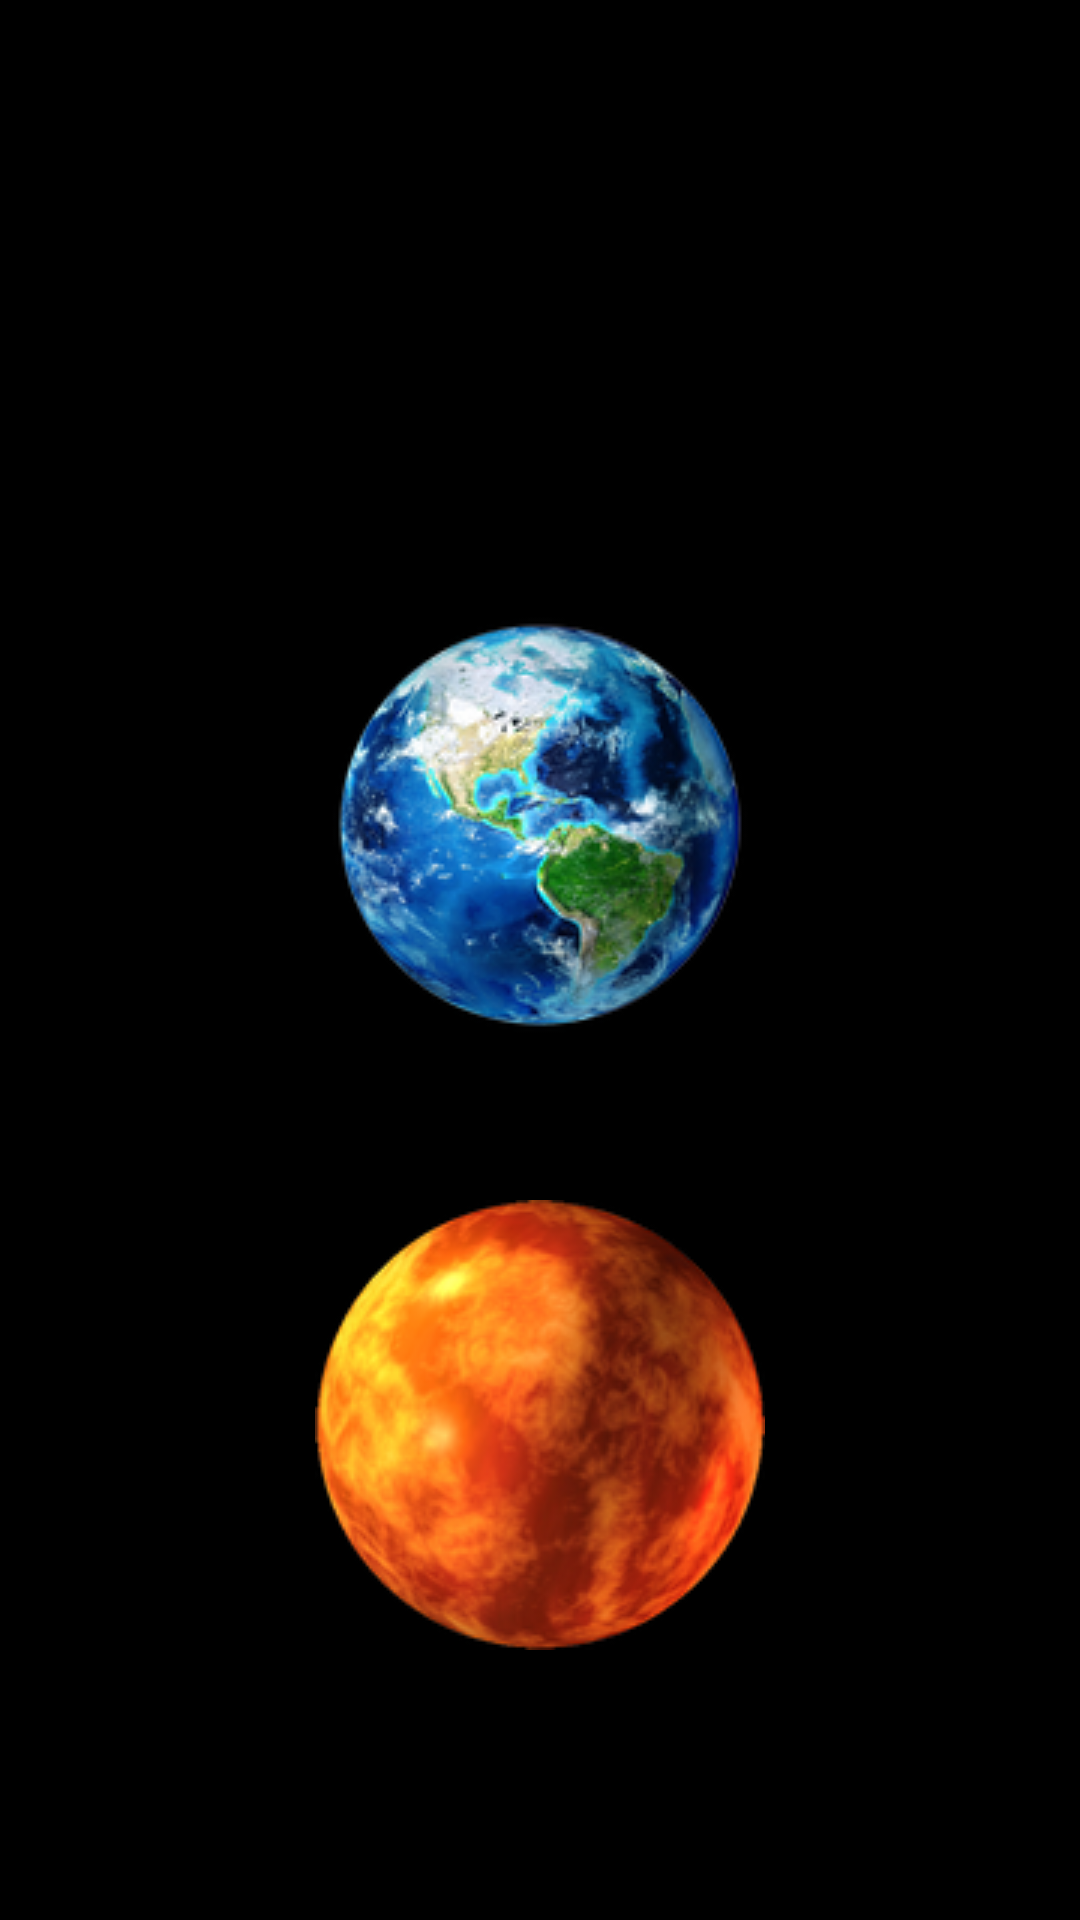

Reconstruct the res/layout file that produces this screen, plus the resources it refers to.
<!-- AndroidManifest.xml: application theme MyAppTheme -->
<!-- res/layout/activity_splash.xml -->
<?xml version="1.0" encoding="utf-8"?>
<LinearLayout
    xmlns:android="http://schemas.android.com/apk/res/android"
    xmlns:app="http://schemas.android.com/apk/res-auto"
    android:layout_width="match_parent"
    android:layout_height="match_parent"
    android:background="@color/black"
    android:orientation="vertical">

    <androidx.appcompat.widget.AppCompatImageView
        android:id="@+id/image_view_earth"
        android:layout_marginTop="200dp"
        android:layout_marginBottom="50dp"
        android:layout_width="wrap_content"
        android:layout_height="wrap_content"
        android:layout_gravity="center"
        app:srcCompat="@drawable/earth_splash2" />

    <androidx.appcompat.widget.AppCompatImageView
        android:id="@+id/image_view_mars"
        android:layout_width="wrap_content"
        android:layout_height="wrap_content"
        android:layout_gravity="center"
        app:srcCompat="@drawable/mars_splash2" />
</LinearLayout>
<!-- resources referenced by this layout -->
<resources>
  <!-- drawable earth_splash2: png bitmap (drawable, 50901 bytes) -->
  <!-- drawable mars_splash2: png bitmap (drawable, 52750 bytes) -->
  <style name="MyAppTheme" parent="Theme.MaterialComponents.DayNight.NoActionBar.Bridge">
          
          <item name="colorPrimary">@color/colorPrimary</item>
          <item name="colorPrimaryVariant">@color/colorPrimaryDark</item>
          <item name="colorOnPrimary">#FFFFFF</item>
          <item name="colorSecondary">@color/colorAccent</item>
          <item name="colorSecondaryVariant">#0039CB</item>
          <item name="colorOnSecondary">#FFFFFF</item>
          <item name="colorError">#F44336</item>
          <item name="colorOnError">#FFFFFF</item>
          <item name="colorSurface">#FFFFFF</item>
          <item name="colorOnSurface">#212121</item>
          <item name="android:colorBackground">@color/background</item>
          <item name="colorOnBackground">#212121</item>
          <item name="backgroundColor">@color/red</item>
          <item name="textColorConnected">@color/red</item>
          <item name="textColorDisConnected">@color/white</item>
          <item name="materialButtonStyle">@style/AppButton</item>
          <item name="textInputStyle">@style/AppTextField</item>
          <item name="materialCardViewStyle">@style/AppCard</item>
      </style>
  <color name="colorPrimary">#212121</color>
  <color name="colorPrimaryDark">#000000</color>
  <color name="colorAccent">#2962FF</color>
  <color name="background">#FAFAFA</color>
  <color name="red">#bd2424</color>
  <color name="white">#FFFFFF</color>
  <style name="AppButton" parent="Widget.MaterialComponents.Button">
          <item name="backgroundTint">?attr/colorSecondary</item>
      </style>
  <style name="AppTextField" parent="Widget.MaterialComponents.TextInputLayout.FilledBox">
          <item name="boxBackgroundColor">@color/text_field_background</item>
      </style>
  <style name="AppCard" parent="Widget.MaterialComponents.CardView">
          <item name="cardElevation">8dp</item>
      </style>
  <!-- not gathered from this repository: default colours our renderer supplied (Android Studio template values) -->
  <color name="black">#FF000000</color>
</resources>
